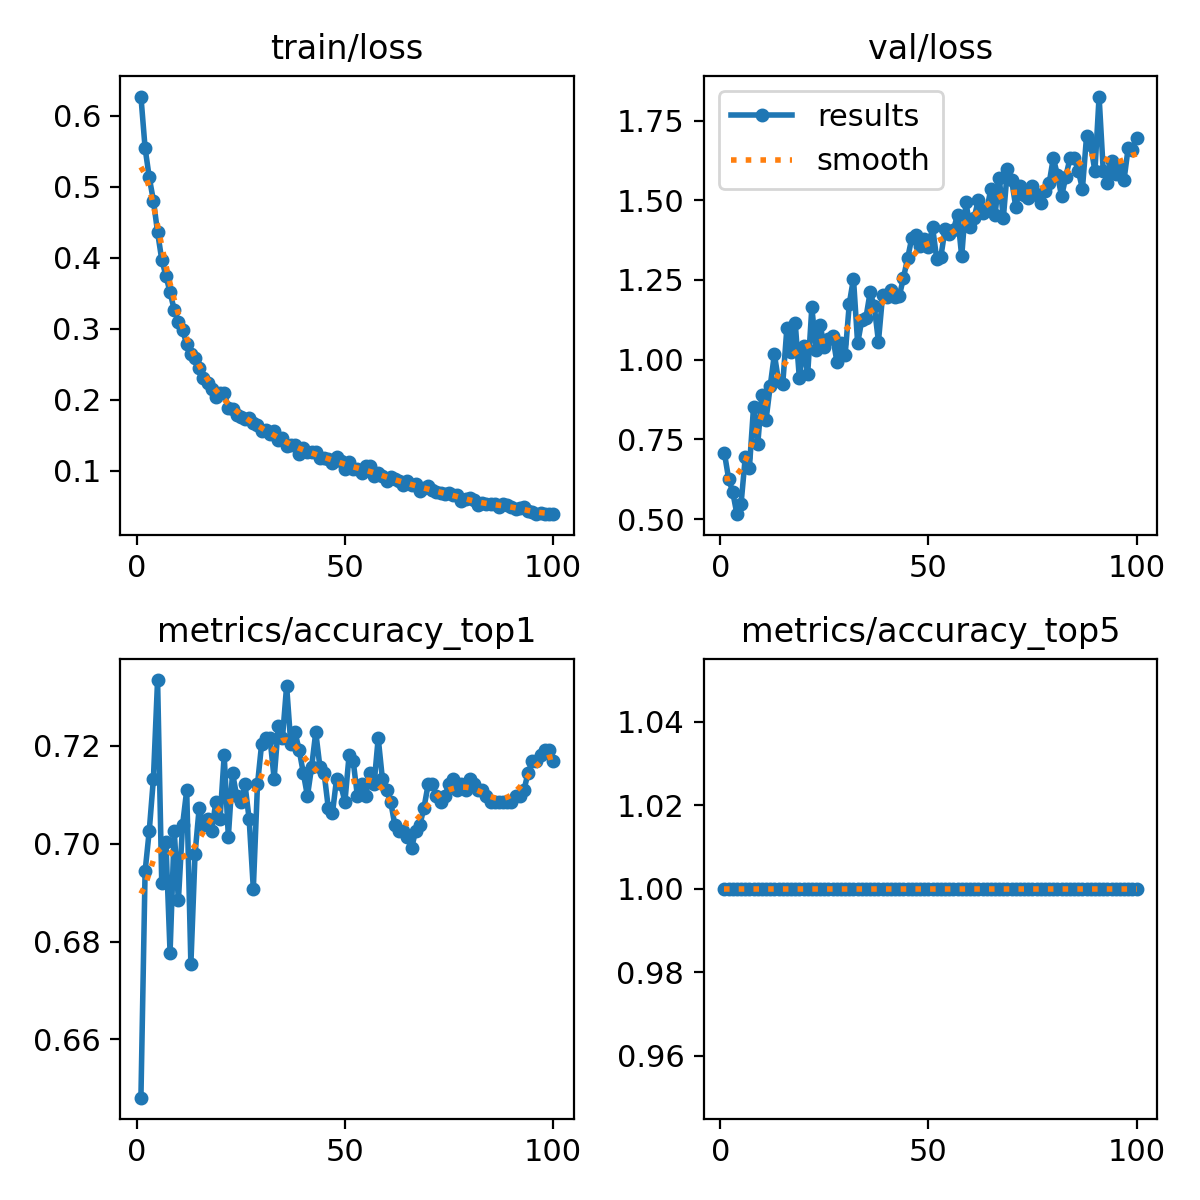

Source data for this figure (header and first rows):
epoch, time, train/loss, metrics/accuracy_top1, metrics/accuracy_top5, val/loss, lr/pg0, lr/pg1, lr/pg2
1, 91.48, 0.627, 0.6481, 1, 0.707, 0.003326, 0.003326, 0.003326
2, 188.1, 0.5546, 0.6943, 1, 0.6273, 0.006594, 0.006594, 0.006594
3, 285.7, 0.513, 0.7026, 1, 0.5845, 0.009795, 0.009795, 0.009795
4, 383.7, 0.4804, 0.7133, 1, 0.5156, 0.009703, 0.009703, 0.009703
5, 482, 0.4358, 0.7334, 1, 0.5481, 0.009604, 0.009604, 0.009604
6, 580.8, 0.3973, 0.6919, 1, 0.6937, 0.009505, 0.009505, 0.009505
7, 679.5, 0.3746, 0.7002, 1, 0.661, 0.009406, 0.009406, 0.009406
8, 938.6, 0.3512, 0.6777, 1, 0.853, 0.009307, 0.009307, 0.009307
9, 1030, 0.3265, 0.7026, 1, 0.7346, 0.009208, 0.009208, 0.009208
10, 1125, 0.3093, 0.6884, 1, 0.8905, 0.009109, 0.009109, 0.009109
11, 1223, 0.2978, 0.7038, 1, 0.8117, 0.00901, 0.00901, 0.00901
12, 1321, 0.2784, 0.7109, 1, 0.9176, 0.008911, 0.008911, 0.008911
13, 1419, 0.2645, 0.6754, 1, 1.017, 0.008812, 0.008812, 0.008812
14, 1517, 0.2587, 0.6979, 1, 0.9333, 0.008713, 0.008713, 0.008713
15, 1616, 0.2441, 0.7074, 1, 0.9226, 0.008614, 0.008614, 0.008614
16, 1714, 0.2311, 0.7038, 1, 1.098, 0.008515, 0.008515, 0.008515
17, 1812, 0.2235, 0.705, 1, 1.024, 0.008416, 0.008416, 0.008416
18, 1911, 0.2155, 0.7026, 1, 1.116, 0.008317, 0.008317, 0.008317
19, 2008, 0.2032, 0.7085, 1, 0.9417, 0.008218, 0.008218, 0.008218
20, 2107, 0.2087, 0.705, 1, 1.043, 0.008119, 0.008119, 0.008119
21, 2205, 0.2091, 0.718, 1, 0.955, 0.00802, 0.00802, 0.00802
22, 2303, 0.188, 0.7014, 1, 1.164, 0.007921, 0.007921, 0.007921
23, 2402, 0.1869, 0.7145, 1, 1.03, 0.007822, 0.007822, 0.007822
24, 2500, 0.1786, 0.7097, 1, 1.108, 0.007723, 0.007723, 0.007723
25, 2599, 0.1748, 0.7085, 1, 1.039, 0.007624, 0.007624, 0.007624
26, 2697, 0.173, 0.7121, 1, 1.065, 0.007525, 0.007525, 0.007525
27, 2795, 0.1737, 0.705, 1, 1.074, 0.007426, 0.007426, 0.007426
28, 2894, 0.1674, 0.6908, 1, 0.9942, 0.007327, 0.007327, 0.007327
29, 2992, 0.1643, 0.7121, 1, 1.053, 0.007228, 0.007228, 0.007228
30, 3091, 0.1551, 0.7204, 1, 1.016, 0.007129, 0.007129, 0.007129
31, 3189, 0.1565, 0.7216, 1, 1.176, 0.00703, 0.00703, 0.00703
32, 3288, 0.1517, 0.7216, 1, 1.254, 0.006931, 0.006931, 0.006931
33, 3387, 0.1558, 0.7133, 1, 1.051, 0.006832, 0.006832, 0.006832
34, 3485, 0.1426, 0.7239, 1, 1.124, 0.006733, 0.006733, 0.006733
35, 3585, 0.1462, 0.7216, 1, 1.132, 0.006634, 0.006634, 0.006634
36, 3684, 0.1347, 0.7322, 1, 1.212, 0.006535, 0.006535, 0.006535
37, 3784, 0.1356, 0.7204, 1, 1.167, 0.006436, 0.006436, 0.006436
38, 3883, 0.1363, 0.7228, 1, 1.057, 0.006337, 0.006337, 0.006337
39, 3983, 0.1239, 0.7192, 1, 1.203, 0.006238, 0.006238, 0.006238
40, 4084, 0.1315, 0.7145, 1, 1.198, 0.006139, 0.006139, 0.006139
41, 4184, 0.1255, 0.7097, 1, 1.217, 0.00604, 0.00604, 0.00604
42, 4284, 0.1268, 0.7156, 1, 1.198, 0.005941, 0.005941, 0.005941
43, 4382, 0.126, 0.7228, 1, 1.199, 0.005842, 0.005842, 0.005842
44, 4480, 0.1176, 0.7156, 1, 1.256, 0.005743, 0.005743, 0.005743
45, 4578, 0.118, 0.7145, 1, 1.318, 0.005644, 0.005644, 0.005644
46, 4677, 0.116, 0.7074, 1, 1.381, 0.005545, 0.005545, 0.005545
47, 4822, 0.1108, 0.7062, 1, 1.391, 0.005446, 0.005446, 0.005446
48, 5125, 0.1188, 0.7133, 1, 1.355, 0.005347, 0.005347, 0.005347
49, 5440, 0.1139, 0.7121, 1, 1.378, 0.005248, 0.005248, 0.005248
50, 5756, 0.102, 0.7085, 1, 1.352, 0.005149, 0.005149, 0.005149
51, 6072, 0.1114, 0.718, 1, 1.416, 0.00505, 0.00505, 0.00505
52, 6387, 0.1017, 0.7168, 1, 1.316, 0.004951, 0.004951, 0.004951
53, 6703, 0.1023, 0.7097, 1, 1.323, 0.004852, 0.004852, 0.004852
54, 7018, 0.09628, 0.7121, 1, 1.409, 0.004753, 0.004753, 0.004753
55, 7334, 0.1059, 0.7097, 1, 1.395, 0.004654, 0.004654, 0.004654
56, 7650, 0.1067, 0.7145, 1, 1.407, 0.004555, 0.004555, 0.004555
57, 7965, 0.09197, 0.7121, 1, 1.454, 0.004456, 0.004456, 0.004456
58, 8281, 0.0968, 0.7216, 1, 1.324, 0.004357, 0.004357, 0.004357
59, 8597, 0.09295, 0.7133, 1, 1.494, 0.004258, 0.004258, 0.004258
60, 8912, 0.08529, 0.7109, 1, 1.417, 0.004159, 0.004159, 0.004159
... 40 more rows
